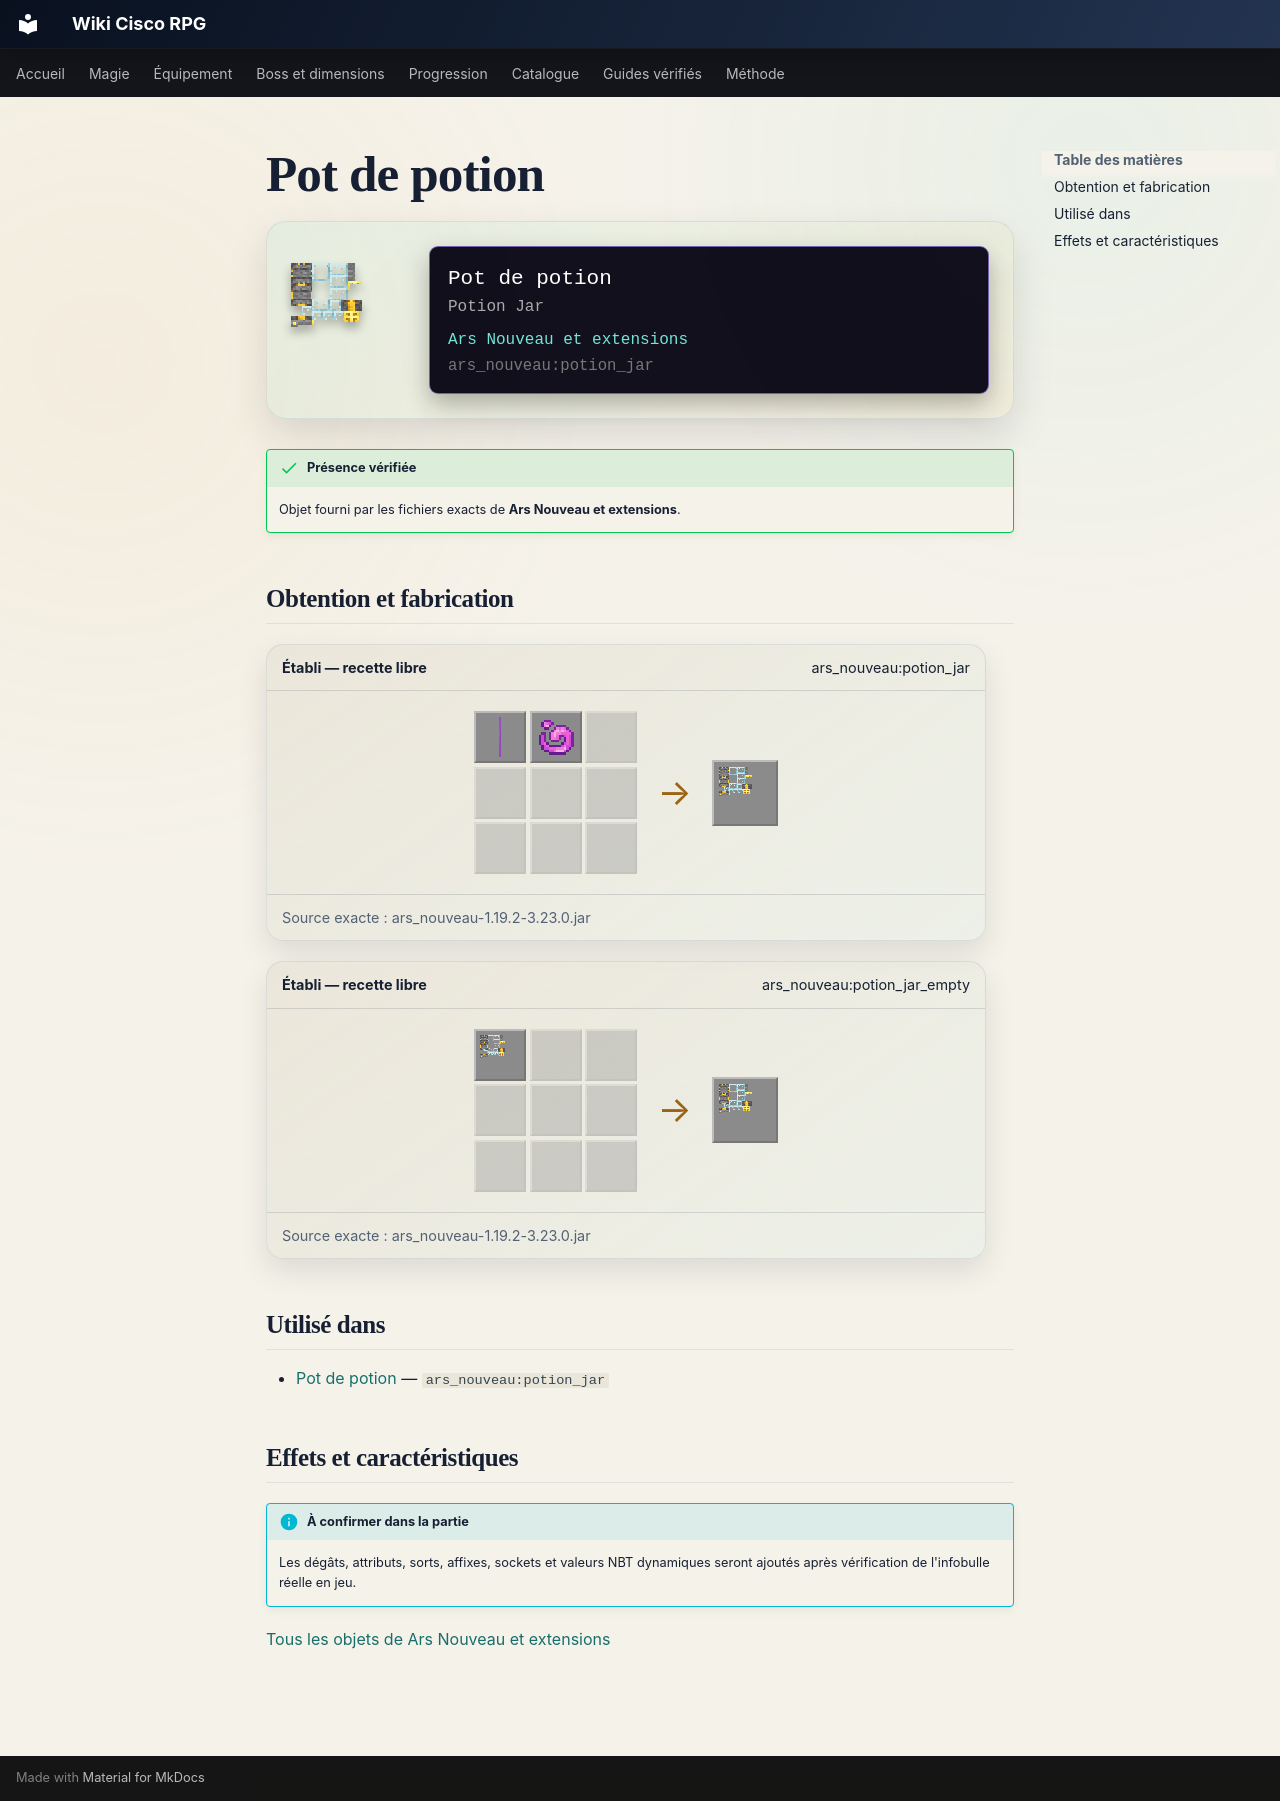

repository: Kloups-Dev/wiki-cisco-rpg · page: catalogue/objets/ars_nouveau/potion_jar/index.html · generator: mkdocs

# Pot de potion

<div class="mc-item-showcase">
<img class="mc-item-icon" src="../../../../assets/generated/items/ars_nouveau/potion_jar.png" alt="Pot de potion">
<div class="mc-tooltip-card">
<div class="mc-tooltip-card__name">Pot de potion</div>
<div class="mc-tooltip-card__alias">Potion Jar</div>
<div class="mc-tooltip-card__mod">Ars Nouveau et extensions</div>
<div class="mc-tooltip-card__id">ars_nouveau:potion_jar</div>
</div>
</div>

!!! success "Présence vérifiée"
    Objet fourni par les fichiers exacts de **Ars Nouveau et extensions**.

## Obtention et fabrication

<div class="jei-recipe"><div class="jei-recipe__head"><strong>Établi — recette libre</strong><span>ars_nouveau:potion_jar</span></div><div class="jei-recipe__body"><div class="jei-grid"><a class="jei-slot" href="../../../../catalogue/objets/ars_nouveau/source_jar/" title="Pot source (ars_nouveau:source_jar)"><img src="../../../../assets/generated/items/ars_nouveau/source_jar.png" alt="" loading="lazy"></a><a class="jei-slot" href="../../../../catalogue/objets/ars_nouveau/abjuration_essence/" title="Essence d&#x27;abjuration (ars_nouveau:abjuration_essence)"><img src="../../../../assets/generated/items/ars_nouveau/abjuration_essence.png" alt="" loading="lazy"></a><span class="jei-slot jei-slot--empty"></span><span class="jei-slot jei-slot--empty"></span><span class="jei-slot jei-slot--empty"></span><span class="jei-slot jei-slot--empty"></span><span class="jei-slot jei-slot--empty"></span><span class="jei-slot jei-slot--empty"></span><span class="jei-slot jei-slot--empty"></span></div><span class="jei-arrow">→</span><span class="jei-slot jei-slot--result"><img src="../../../../assets/generated/items/ars_nouveau/potion_jar.png" alt=""></span></div><div class="jei-recipe__source">Source exacte : ars_nouveau-1.19.2-3.23.0.jar</div></div>
<div class="jei-recipe"><div class="jei-recipe__head"><strong>Établi — recette libre</strong><span>ars_nouveau:potion_jar_empty</span></div><div class="jei-recipe__body"><div class="jei-grid"><a class="jei-slot" href="../../../../catalogue/objets/ars_nouveau/potion_jar/" title="Pot de potion (ars_nouveau:potion_jar)"><img src="../../../../assets/generated/items/ars_nouveau/potion_jar.png" alt="" loading="lazy"></a><span class="jei-slot jei-slot--empty"></span><span class="jei-slot jei-slot--empty"></span><span class="jei-slot jei-slot--empty"></span><span class="jei-slot jei-slot--empty"></span><span class="jei-slot jei-slot--empty"></span><span class="jei-slot jei-slot--empty"></span><span class="jei-slot jei-slot--empty"></span><span class="jei-slot jei-slot--empty"></span></div><span class="jei-arrow">→</span><span class="jei-slot jei-slot--result"><img src="../../../../assets/generated/items/ars_nouveau/potion_jar.png" alt=""></span></div><div class="jei-recipe__source">Source exacte : ars_nouveau-1.19.2-3.23.0.jar</div></div>

## Utilisé dans

- [Pot de potion](../../../catalogue/objets/ars_nouveau/potion_jar.md) — <code>ars_nouveau:potion_jar</code>

## Effets et caractéristiques

!!! info "À confirmer dans la partie"
    Les dégâts, attributs, sorts, affixes, sockets et valeurs NBT dynamiques seront ajoutés après vérification de l'infobulle réelle en jeu.

[Tous les objets de Ars Nouveau et extensions](../../../contenu/ars-nouveau.md)
